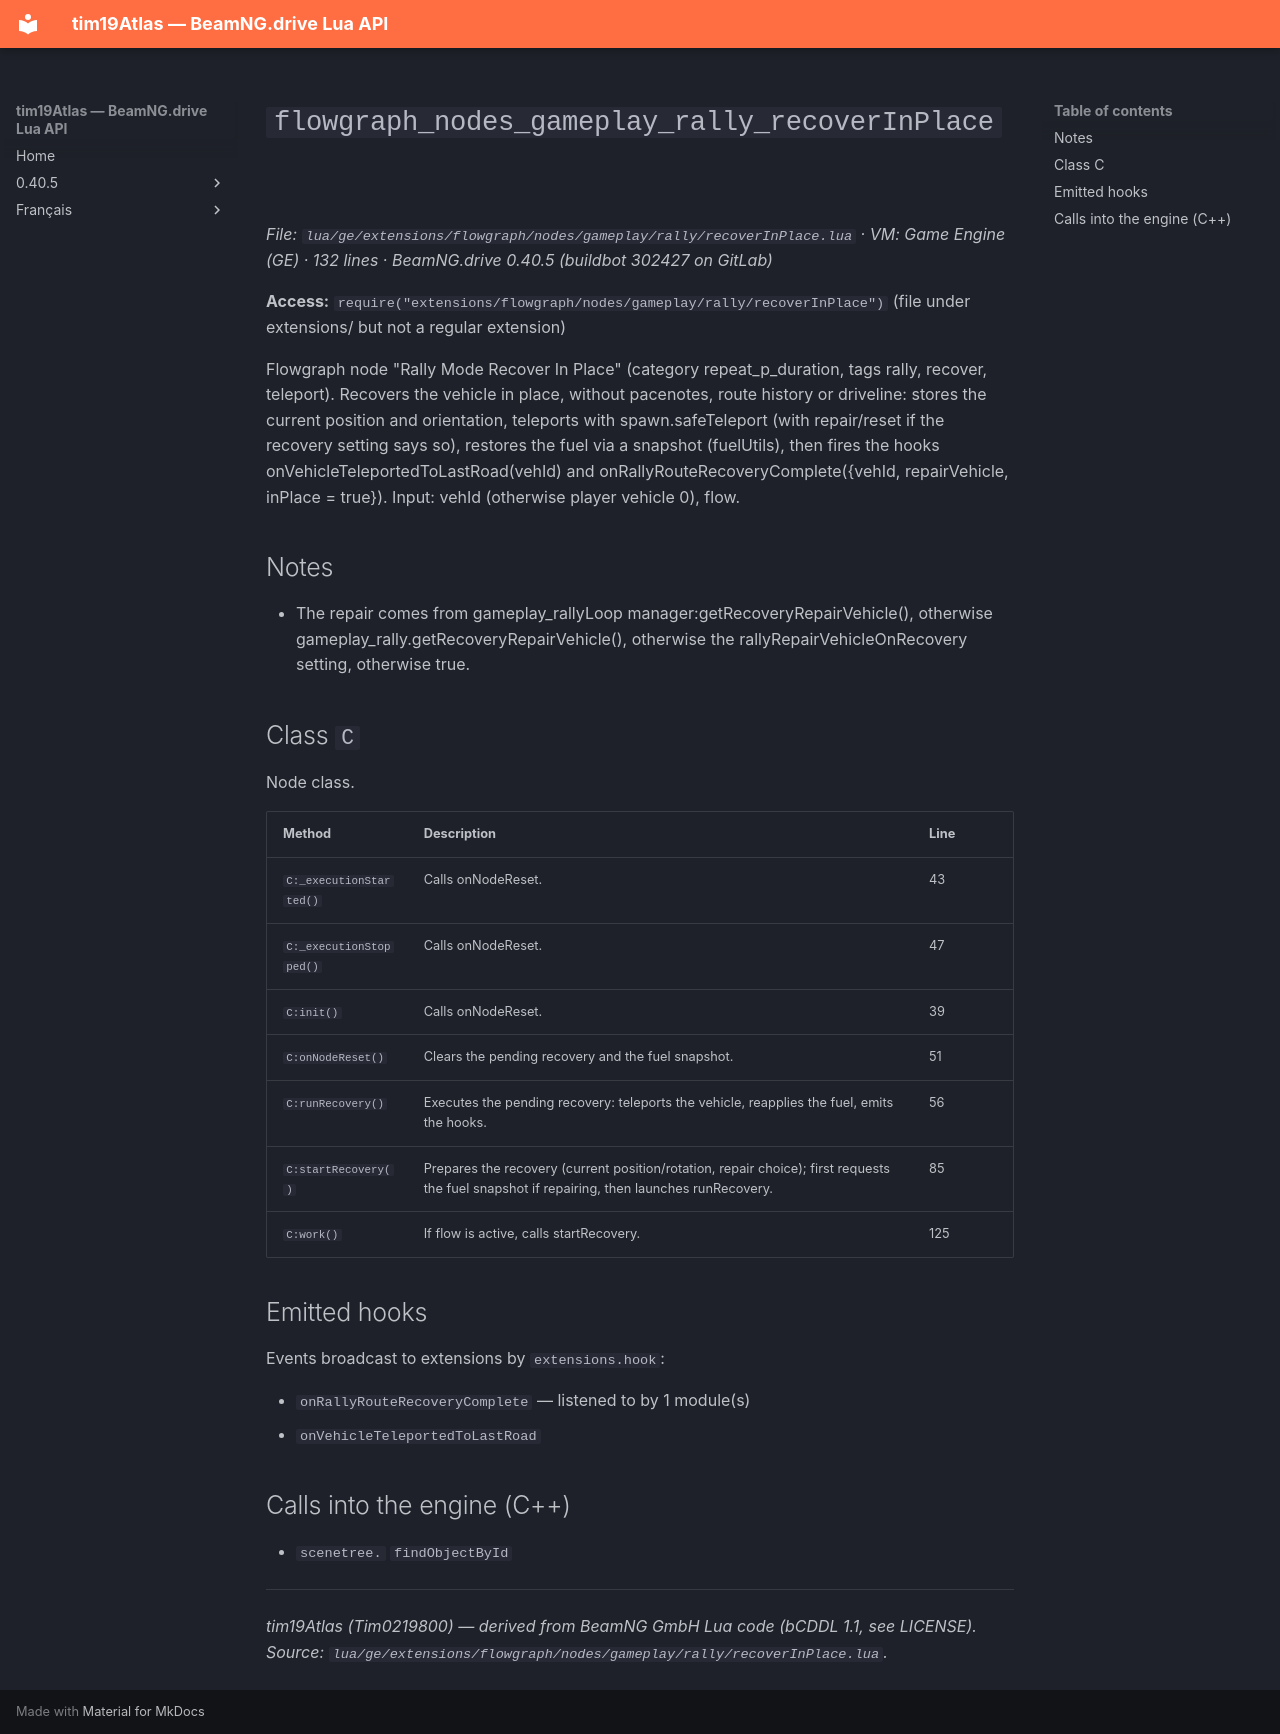

repository: Tim0219800/beamng-lua-atlas · page: 0.40.5/ge/extensions/flowgraph/nodes/gameplay/rally/recoverInPlace.html · generator: mkdocs

# `flowgraph_nodes_gameplay_rally_recoverInPlace`

*File: `lua/ge/extensions/flowgraph/nodes/gameplay/rally/recoverInPlace.lua` · VM: Game Engine (GE) · 132 lines · BeamNG.drive 0.40.5 (buildbot 302427 on GitLab)*

**Access:** `require("extensions/flowgraph/nodes/gameplay/rally/recoverInPlace")` (file under extensions/ but not a regular extension)

Flowgraph node "Rally Mode Recover In Place" (category repeat_p_duration, tags rally, recover, teleport). Recovers the vehicle in place, without pacenotes, route history or driveline: stores the current position and orientation, teleports with spawn.safeTeleport (with repair/reset if the recovery setting says so), restores the fuel via a snapshot (fuelUtils), then fires the hooks onVehicleTeleportedToLastRoad(vehId) and onRallyRouteRecoveryComplete({vehId, repairVehicle, inPlace = true}). Input: vehId (otherwise player vehicle 0), flow.

## Notes

- The repair comes from gameplay_rallyLoop manager:getRecoveryRepairVehicle(), otherwise gameplay_rally.getRecoveryRepairVehicle(), otherwise the rallyRepairVehicleOnRecovery setting, otherwise true.

## Class `C`

Node class.

| Method | Description | Line |
|---|---|---|
| `C:_executionStarted()` | Calls onNodeReset. | 43 |
| `C:_executionStopped()` | Calls onNodeReset. | 47 |
| `C:init()` | Calls onNodeReset. | 39 |
| `C:onNodeReset()` | Clears the pending recovery and the fuel snapshot. | 51 |
| `C:runRecovery()` | Executes the pending recovery: teleports the vehicle, reapplies the fuel, emits the hooks. | 56 |
| `C:startRecovery()` | Prepares the recovery (current position/rotation, repair choice); first requests the fuel snapshot if repairing, then launches runRecovery. | 85 |
| `C:work()` | If flow is active, calls startRecovery. | 125 |

## Emitted hooks

Events broadcast to extensions by `extensions.hook`:

- `onRallyRouteRecoveryComplete` — listened to by 1 module(s)
- `onVehicleTeleportedToLastRoad`

## Calls into the engine (C++)

- `scenetree.` `findObjectById`

---
*tim19Atlas (Tim0219800) — derived from BeamNG GmbH Lua code (bCDDL 1.1, see LICENSE). Source: `lua/ge/extensions/flowgraph/nodes/gameplay/rally/recoverInPlace.lua`.*
